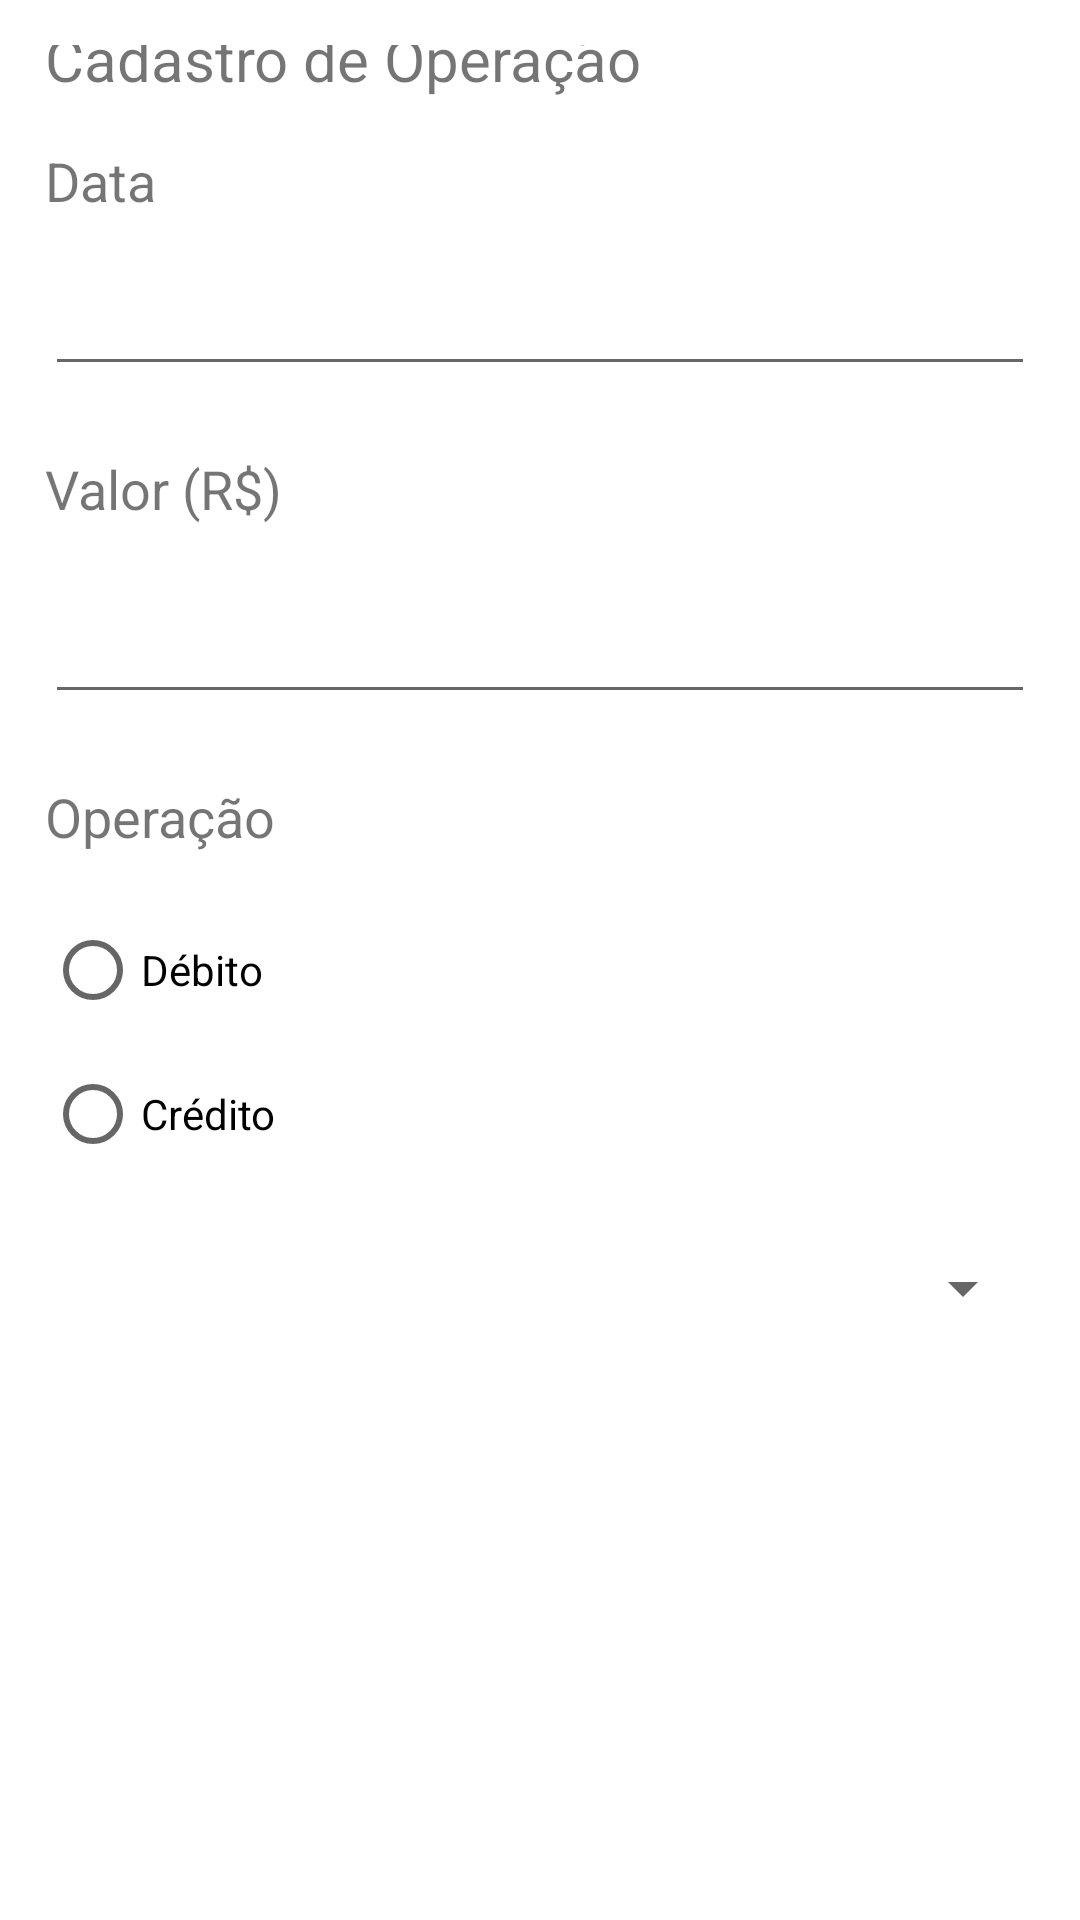

Layout XML and referenced resources for this Android screen:
<!-- AndroidManifest.xml: application theme Theme.FinApp -->
<!-- res/layout/activity_cadastro_movimentacao.xml -->
<?xml version="1.0" encoding="utf-8"?>
<androidx.constraintlayout.widget.ConstraintLayout xmlns:android="http://schemas.android.com/apk/res/android"
    xmlns:app="http://schemas.android.com/apk/res-auto"
    xmlns:tools="http://schemas.android.com/tools"
    android:layout_width="match_parent"
    android:padding="15dp"
    android:layout_height="match_parent"
    tools:context=".view.CadastroMovimentacaoActivity">

    <TextView
        android:id="@+id/txt_msgCadastro"
        android:layout_width="match_parent"
        android:layout_height="wrap_content"
        android:layout_marginTop="31dp"
        android:layout_marginBottom="15dp"
        android:text="Cadastro de Operação"
        android:textSize="20sp"
        app:layout_constraintBottom_toTopOf="@+id/txt_valor2"
        app:layout_constraintEnd_toEndOf="parent"
        app:layout_constraintStart_toStartOf="parent"
        app:layout_constraintTop_toTopOf="parent" />

    <TextView
        android:id="@+id/txt_valor2"
        android:layout_width="match_parent"
        android:layout_height="wrap_content"
        android:layout_marginBottom="15dp"
        android:text="Data"
        android:textSize="18sp"
        app:layout_constraintBottom_toTopOf="@+id/editTextDate"
        app:layout_constraintEnd_toEndOf="parent"
        app:layout_constraintStart_toStartOf="parent"
        app:layout_constraintTop_toBottomOf="@+id/txt_msgCadastro" />

    <EditText
        android:id="@+id/editTextDate"
        android:layout_width="match_parent"
        android:layout_height="wrap_content"
        android:layout_marginBottom="22dp"
        android:ems="10"
        android:inputType="date"
        app:layout_constraintBottom_toTopOf="@+id/txt_valor"
        app:layout_constraintEnd_toEndOf="parent"
        app:layout_constraintStart_toStartOf="parent"
        app:layout_constraintTop_toBottomOf="@+id/txt_valor2" />


    <EditText
        android:id="@+id/edt_valor"
        style="@style/Widget.AppCompat.EditText"
        android:layout_width="match_parent"
        android:layout_height="48dp"
        android:layout_marginBottom="22dp"
        android:ems="10"
        android:inputType="numberDecimal"
        app:layout_constraintBottom_toTopOf="@+id/txt_operacao"
        app:layout_constraintEnd_toEndOf="parent"
        app:layout_constraintStart_toStartOf="parent"
        app:layout_constraintTop_toBottomOf="@+id/txt_valor" />

    <TextView
        android:id="@+id/txt_valor"
        android:layout_width="match_parent"
        android:layout_height="wrap_content"
        android:layout_marginBottom="15dp"
        android:text="Valor (R$)"
        android:textSize="18sp"
        app:layout_constraintBottom_toTopOf="@+id/edt_valor"
        app:layout_constraintEnd_toEndOf="parent"
        app:layout_constraintStart_toStartOf="parent"
        app:layout_constraintTop_toBottomOf="@+id/editTextDate" />

    <TextView
        android:id="@+id/txt_operacao"
        android:layout_width="match_parent"
        android:layout_height="wrap_content"
        android:layout_marginBottom="15dp"
        android:text="Operação"
        android:textSize="18sp"
        app:layout_constraintBottom_toTopOf="@+id/radioGroup2"
        app:layout_constraintEnd_toEndOf="parent"
        app:layout_constraintHorizontal_bias="0.0"
        app:layout_constraintStart_toStartOf="parent"
        app:layout_constraintTop_toBottomOf="@+id/edt_valor" />

    <RadioGroup
        android:id="@+id/radioGroup2"
        android:layout_width="match_parent"
        android:layout_height="wrap_content"
        android:layout_marginBottom="10dp"
        app:layout_constraintBottom_toTopOf="@+id/dropdown_operacao"
        app:layout_constraintEnd_toEndOf="parent"
        app:layout_constraintStart_toStartOf="parent"
        app:layout_constraintTop_toBottomOf="@+id/txt_operacao">

        <RadioButton
            android:id="@+id/rb_debito"
            android:layout_width="match_parent"
            android:layout_height="wrap_content"
            android:text="Débito" />

        <RadioButton
            android:id="@+id/rb_credito"
            android:layout_width="match_parent"
            android:layout_height="wrap_content"
            android:text="Crédito" />
    </RadioGroup>

    <Spinner
        android:id="@+id/dropdown_operacao"
        android:layout_width="match_parent"
        android:layout_height="48dp"
        android:layout_marginBottom="212dp"
        app:layout_constraintBottom_toBottomOf="parent"
        app:layout_constraintEnd_toEndOf="parent"
        app:layout_constraintStart_toStartOf="parent"
        app:layout_constraintTop_toBottomOf="@+id/radioGroup2" />


</androidx.constraintlayout.widget.ConstraintLayout>
<!-- resources referenced by this layout -->
<resources>
  <style name="Theme.FinApp" parent="Theme.MaterialComponents.DayNight.DarkActionBar">
          
          <item name="colorPrimary">@color/primary</item>
          <item name="colorPrimaryVariant">@color/action_bar</item>
          <item name="colorOnPrimary">@color/white</item>
          
          <item name="colorSecondary">@color/teal_200</item>
          <item name="colorSecondaryVariant">@color/teal_700</item>
          <item name="colorOnSecondary">@color/black</item>
          
          <item name="android:statusBarColor">?attr/colorPrimaryVariant</item>
          
      </style>
  <color name="white">#FFFFFFFF</color>
  <color name="teal_200">#FF03DAC5</color>
  <color name="teal_700">#FF018786</color>
  <color name="black">#FF000000</color>
</resources>
